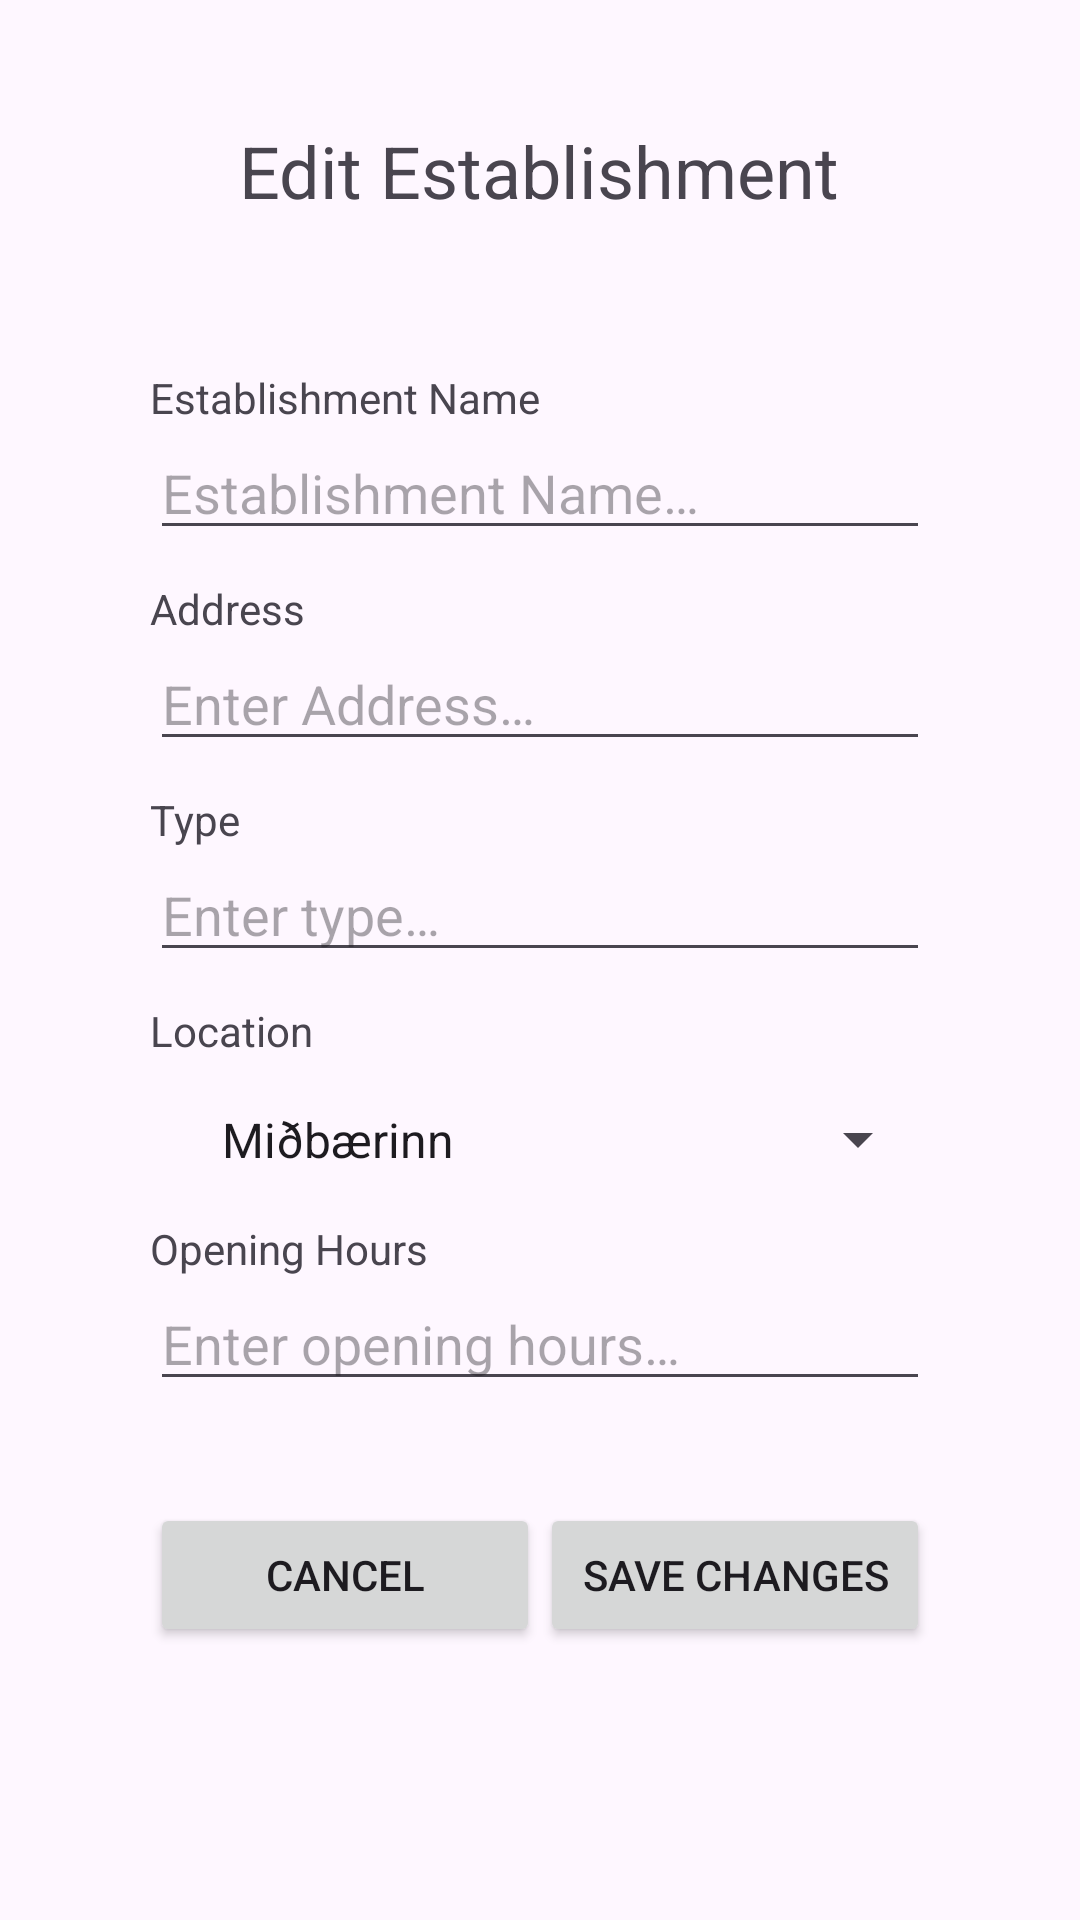

This screen was rendered from an Android layout file. Write that file and the resources it references.
<!-- AndroidManifest.xml: application theme Theme.Hugb2_Team2 -->
<!-- res/layout/activity_edit_establishment.xml -->
<?xml version="1.0" encoding="utf-8"?>
<androidx.constraintlayout.widget.ConstraintLayout xmlns:android="http://schemas.android.com/apk/res/android"
    xmlns:app="http://schemas.android.com/apk/res-auto"
    xmlns:tools="http://schemas.android.com/tools"
    android:layout_width="match_parent"
    android:layout_height="match_parent"
    tools:context=".ui.activities.establishment.EditEstablishmentActivity">

    <LinearLayout
        android:layout_width="match_parent"
        android:layout_height="match_parent"
        android:gravity="center"
        android:orientation="vertical">

        <TextView
            android:id="@+id/title_edit_establishment"
            android:layout_width="wrap_content"
            android:layout_height="wrap_content"
            android:text="@string/title_activity_edit_establishment"
            android:textSize="24sp" />

        <LinearLayout
            android:layout_width="match_parent"
            android:layout_height="wrap_content"
            android:layout_marginStart="50dp"
            android:layout_marginTop="50dp"
            android:layout_marginEnd="50dp"
            android:layout_marginBottom="50dp"
            android:orientation="vertical">

            <TextView
                android:id="@+id/edit_est_name_tv"
                android:layout_width="wrap_content"
                android:layout_height="wrap_content"
                android:text="@string/establishment_name" />

            <EditText
                android:id="@+id/edit_est_name_input"
                android:layout_width="match_parent"
                android:layout_height="wrap_content"
                android:layout_marginStart="0dp"
                android:layout_marginEnd="0dp"
                android:layout_marginBottom="10dp"
                android:autofillHints="name"
                android:ems="10"
                android:hint="@string/hint_establishment_name"
                android:inputType="textCapWords" />

            <TextView
                android:id="@+id/estAddressTextView"
                android:layout_width="match_parent"
                android:layout_height="wrap_content"
                android:text="@string/address" />

            <EditText
                android:id="@+id/edit_est_address_input"
                android:layout_width="match_parent"
                android:layout_height="wrap_content"
                android:layout_marginStart="0dp"
                android:layout_marginEnd="0dp"
                android:layout_marginBottom="10dp"
                android:autofillHints="name"
                android:ems="10"
                android:hint="@string/hint_enter_address"
                android:inputType="textPostalAddress" />

            <TextView
                android:id="@+id/estTypeTextView"
                android:layout_width="match_parent"
                android:layout_height="wrap_content"
                android:text="@string/type" />

            <EditText
                android:id="@+id/edit_est_type_input"
                android:layout_width="match_parent"
                android:layout_height="wrap_content"
                android:layout_marginStart="0dp"
                android:layout_marginEnd="0dp"
                android:layout_marginBottom="10dp"
                android:autofillHints="name"
                android:ems="10"
                android:hint="@string/hint_type"
                android:inputType="textCapWords" />

            <TextView
                android:id="@+id/estLocationTextView"
                android:layout_width="match_parent"
                android:layout_height="wrap_content"
                android:text="@string/location" />

            <Spinner
                android:id="@+id/edit_est_location_input"
                android:layout_width="match_parent"
                android:layout_height="wrap_content"
                android:entries="@array/location_array"
                android:padding="16dp" />

            <TextView
                android:id="@+id/estOpeningHoursTextView"
                android:layout_width="match_parent"
                android:layout_height="wrap_content"
                android:text="@string/opening_hours" />

            <EditText
                android:id="@+id/edit_est_opening_hours_input"
                android:layout_width="match_parent"
                android:layout_height="wrap_content"
                android:layout_marginStart="0dp"
                android:layout_marginEnd="0dp"
                android:layout_marginBottom="10dp"
                android:autofillHints="name"
                android:ems="10"
                android:hint="@string/hint_opening_hours"
                android:inputType="textCapWords" />

            <LinearLayout
                android:layout_width="match_parent"
                android:layout_height="wrap_content"
                android:gravity="center"
                android:orientation="horizontal"
                android:layout_marginTop="24dp">

                <Button
                    android:id="@+id/cancel_est_button"
                    android:layout_width="0dp"
                    android:layout_height="wrap_content"
                    android:layout_weight="1"
                    android:text="@string/cancel" />
                <Button
                    android:id="@+id/edit_est_button"
                    android:layout_width="0dp"
                    android:layout_height="wrap_content"
                    android:layout_weight="1"
                    android:text="Save changes"
                   />
            </LinearLayout>
        </LinearLayout>

    </LinearLayout>

</androidx.constraintlayout.widget.ConstraintLayout>
<!-- resources referenced by this layout -->
<resources>
  <string-array name="location_array">
          <item>Miðbærinn</item>
          <item>Höfuðborgarsvæðið</item>
          <item>Norðurland</item>
          <item>Suðurland</item>
          <item>Suðvesturland</item>
          <item>Austurland</item>
          <item>Vesturland</item>
          <item>Vestfirðir</item>
      </string-array>
  <string name="address">Address</string>
  <string name="cancel">Cancel</string>
  <string name="establishment_name">Establishment Name</string>
  <string name="hint_enter_address">Enter Address…</string>
  <string name="hint_establishment_name">Establishment Name…</string>
  <string name="hint_opening_hours">Enter opening hours…</string>
  <string name="hint_type">Enter type…</string>
  <string name="location">Location</string>
  <string name="opening_hours">Opening Hours</string>
  <string name="title_activity_edit_establishment">Edit Establishment</string>
  <string name="type">Type</string>
  <style name="Theme.Hugb2_Team2" parent="Theme.MaterialComponents.DayNight.DarkActionBar">
          
          <item name="colorPrimary">@color/wine_red</item>
          <item name="colorPrimaryVariant">@color/wine_red_light</item>
          <item name="colorOnPrimary">@color/white</item>
          
          <item name="colorSecondary">@color/teal_200</item>
          <item name="colorSecondaryVariant">@color/teal_700</item>
          <item name="colorOnSecondary">@color/black</item>
          
          <item name="android:statusBarColor">?attr/colorPrimaryVariant</item>
          
      </style>
  <color name="wine_red">#FF4E0000</color>
  <color name="wine_red_light">#630000</color>
  <color name="white">#FFFFFFFF</color>
  <color name="teal_200">#FF03DAC5</color>
  <color name="teal_700">#FF018786</color>
  <color name="black">#FF000000</color>
</resources>
